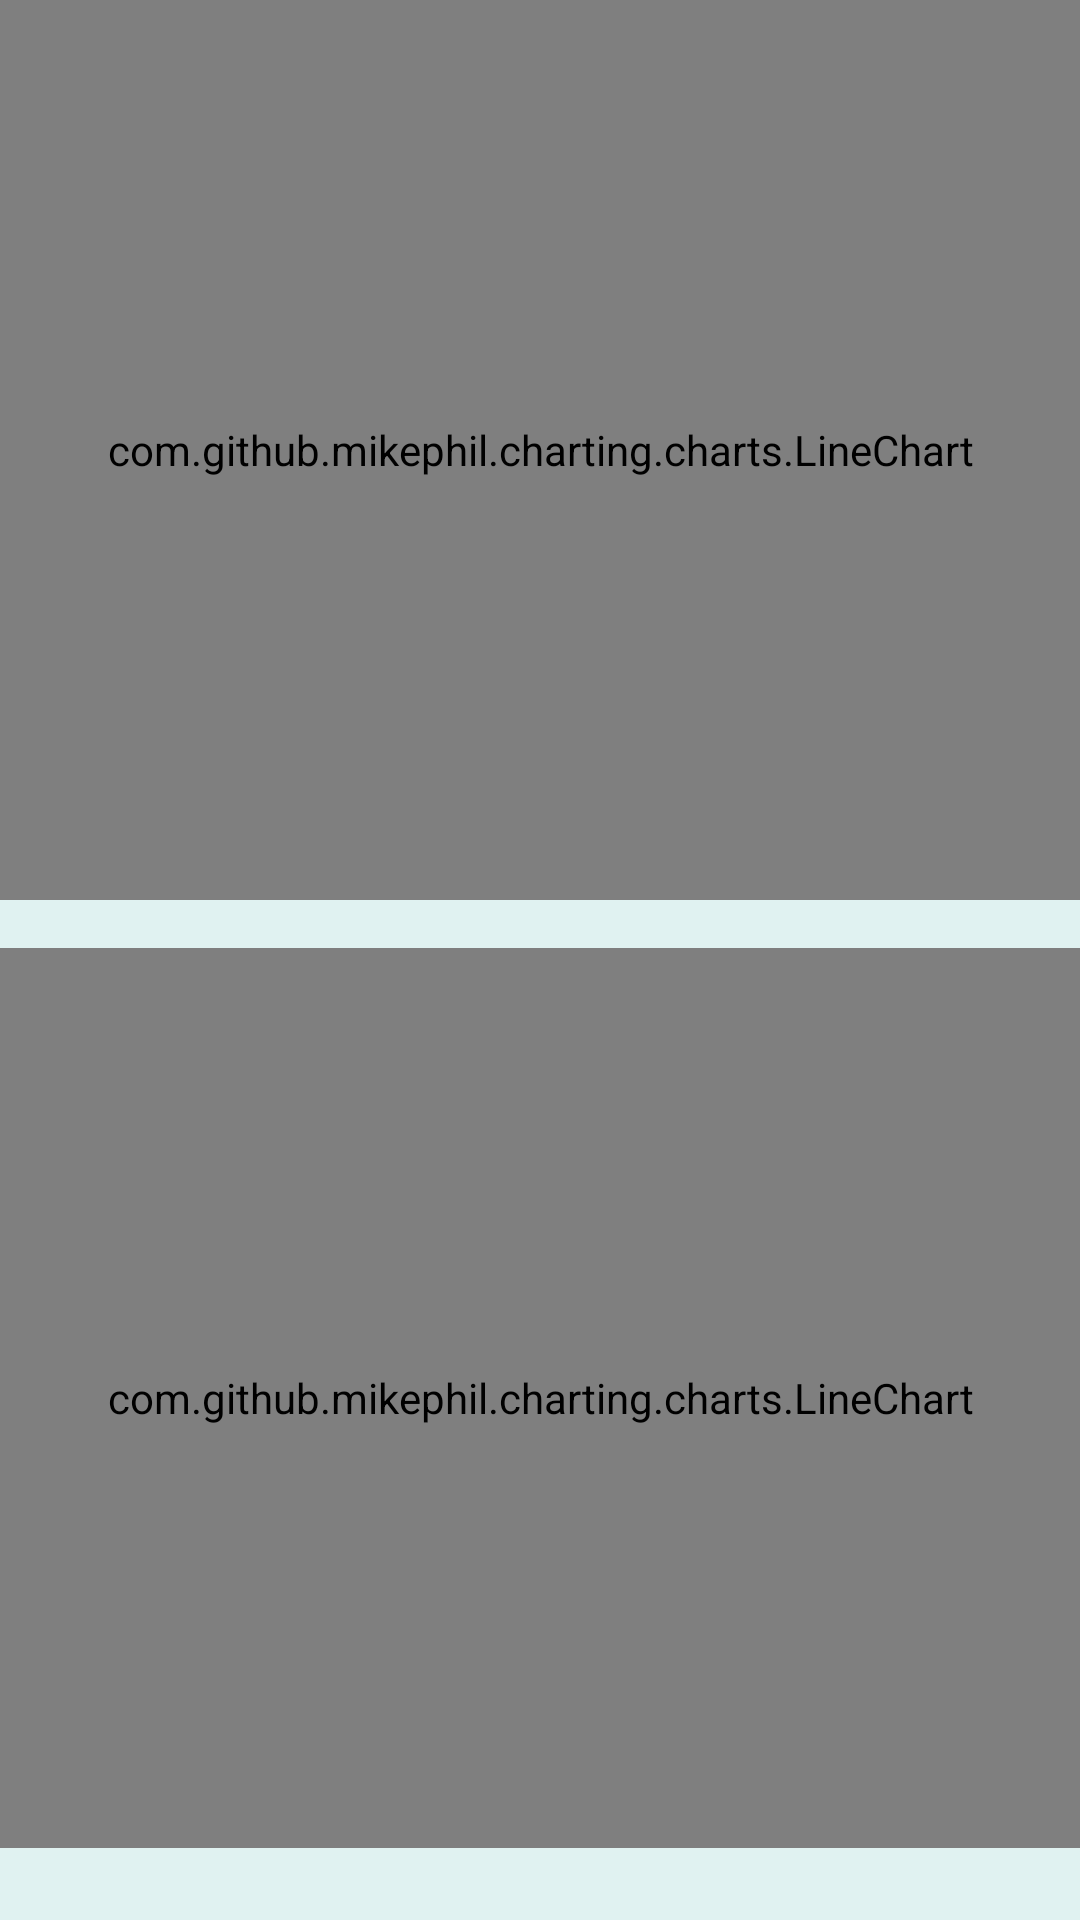

Write the Android layout XML for this screen, with the resource values it uses.
<!-- AndroidManifest.xml: activity theme AppTheme -->
<!-- res/layout/statistics.xml -->
<?xml version="1.0" encoding="utf-8"?>
<androidx.constraintlayout.widget.ConstraintLayout

    xmlns:android="http://schemas.android.com/apk/res/android"
    xmlns:mpandroid="http://schemas.android.com/apk/res-auto"
    android:layout_width="match_parent"
    android:layout_height="match_parent">

    <include layout="@layout/footer" />


    <com.github.mikephil.charting.charts.LineChart
        android:id="@+id/lineChart"
        android:layout_width="match_parent"
        android:layout_height="300dp"
        mpandroid:layout_constraintStart_toStartOf="parent"
        mpandroid:layout_constraintTop_toTopOf="parent" />

    <com.github.mikephil.charting.charts.LineChart
        android:id="@+id/lineChart2"
        android:layout_width="match_parent"
        android:layout_height="300dp"
        android:layout_marginTop="16dp"
        mpandroid:layout_constraintTop_toBottomOf="@id/lineChart"
        mpandroid:layout_constraintStart_toStartOf="parent" />
</androidx.constraintlayout.widget.ConstraintLayout>
<!-- res/layout/footer.xml (included above) -->
<?xml version="1.0" encoding="utf-8"?>
<androidx.constraintlayout.widget.ConstraintLayout xmlns:android="http://schemas.android.com/apk/res/android"
    xmlns:app="http://schemas.android.com/apk/res-auto"
    xmlns:tools="http://schemas.android.com/tools"
    android:layout_width="match_parent"
    android:layout_height="match_parent"
    android:background="#E0F2F1">

    <Button
        android:id="@+id/sleep"
        android:layout_width="100dp"
        android:layout_height="55dp"
        android:layout_marginStart="4dp"
        android:layout_marginTop="674dp"
        android:layout_marginEnd="307dp"
        android:layout_marginBottom="3dp"
        android:background="#03A9F4"
        android:text="Sleep"
        android:textColor="#ffffff"
        app:layout_constraintBottom_toBottomOf="parent"
        app:layout_constraintEnd_toEndOf="parent"
        app:layout_constraintStart_toStartOf="parent"
        app:layout_constraintTop_toTopOf="parent" />

    <Button
        android:id="@+id/journal"
        android:layout_width="104dp"
        android:layout_height="55dp"
        android:layout_marginStart="104dp"
        android:layout_marginTop="674dp"
        android:layout_marginEnd="203dp"
        android:layout_marginBottom="3dp"
        android:background="#29B6F6"
        android:text="Journal"
        android:textColor="#FFFFFF"
        app:layout_constraintBottom_toBottomOf="parent"
        app:layout_constraintEnd_toEndOf="parent"
        app:layout_constraintStart_toStartOf="parent"
        app:layout_constraintTop_toTopOf="parent" />

    <Button
        android:id="@+id/statistics"
        android:layout_width="99dp"
        android:layout_height="55dp"
        android:layout_marginTop="674dp"
        android:layout_marginEnd="104dp"
        android:layout_marginBottom="3dp"
        android:background="#03A9F4"
        android:text="Statistics"
        android:textColor="#FFFFFF"
        app:layout_constraintBottom_toBottomOf="parent"
        app:layout_constraintEnd_toEndOf="parent"
        app:layout_constraintTop_toTopOf="parent" />

    <Button
        android:id="@+id/settings"
        android:layout_width="100dp"
        android:layout_height="55dp"
        android:layout_marginTop="674dp"
        android:layout_marginEnd="4dp"
        android:layout_marginBottom="3dp"
        android:background="#29B6F6"
        android:text="Settings"
        android:textColor="#FFFFFF"
        app:layout_constraintBottom_toBottomOf="parent"
        app:layout_constraintEnd_toEndOf="parent"
        app:layout_constraintTop_toTopOf="parent" />

</androidx.constraintlayout.widget.ConstraintLayout>
<!-- resources referenced by this layout -->
<resources>
  <style name="AppTheme" parent="Theme.AppCompat">
  
      </style>
</resources>
